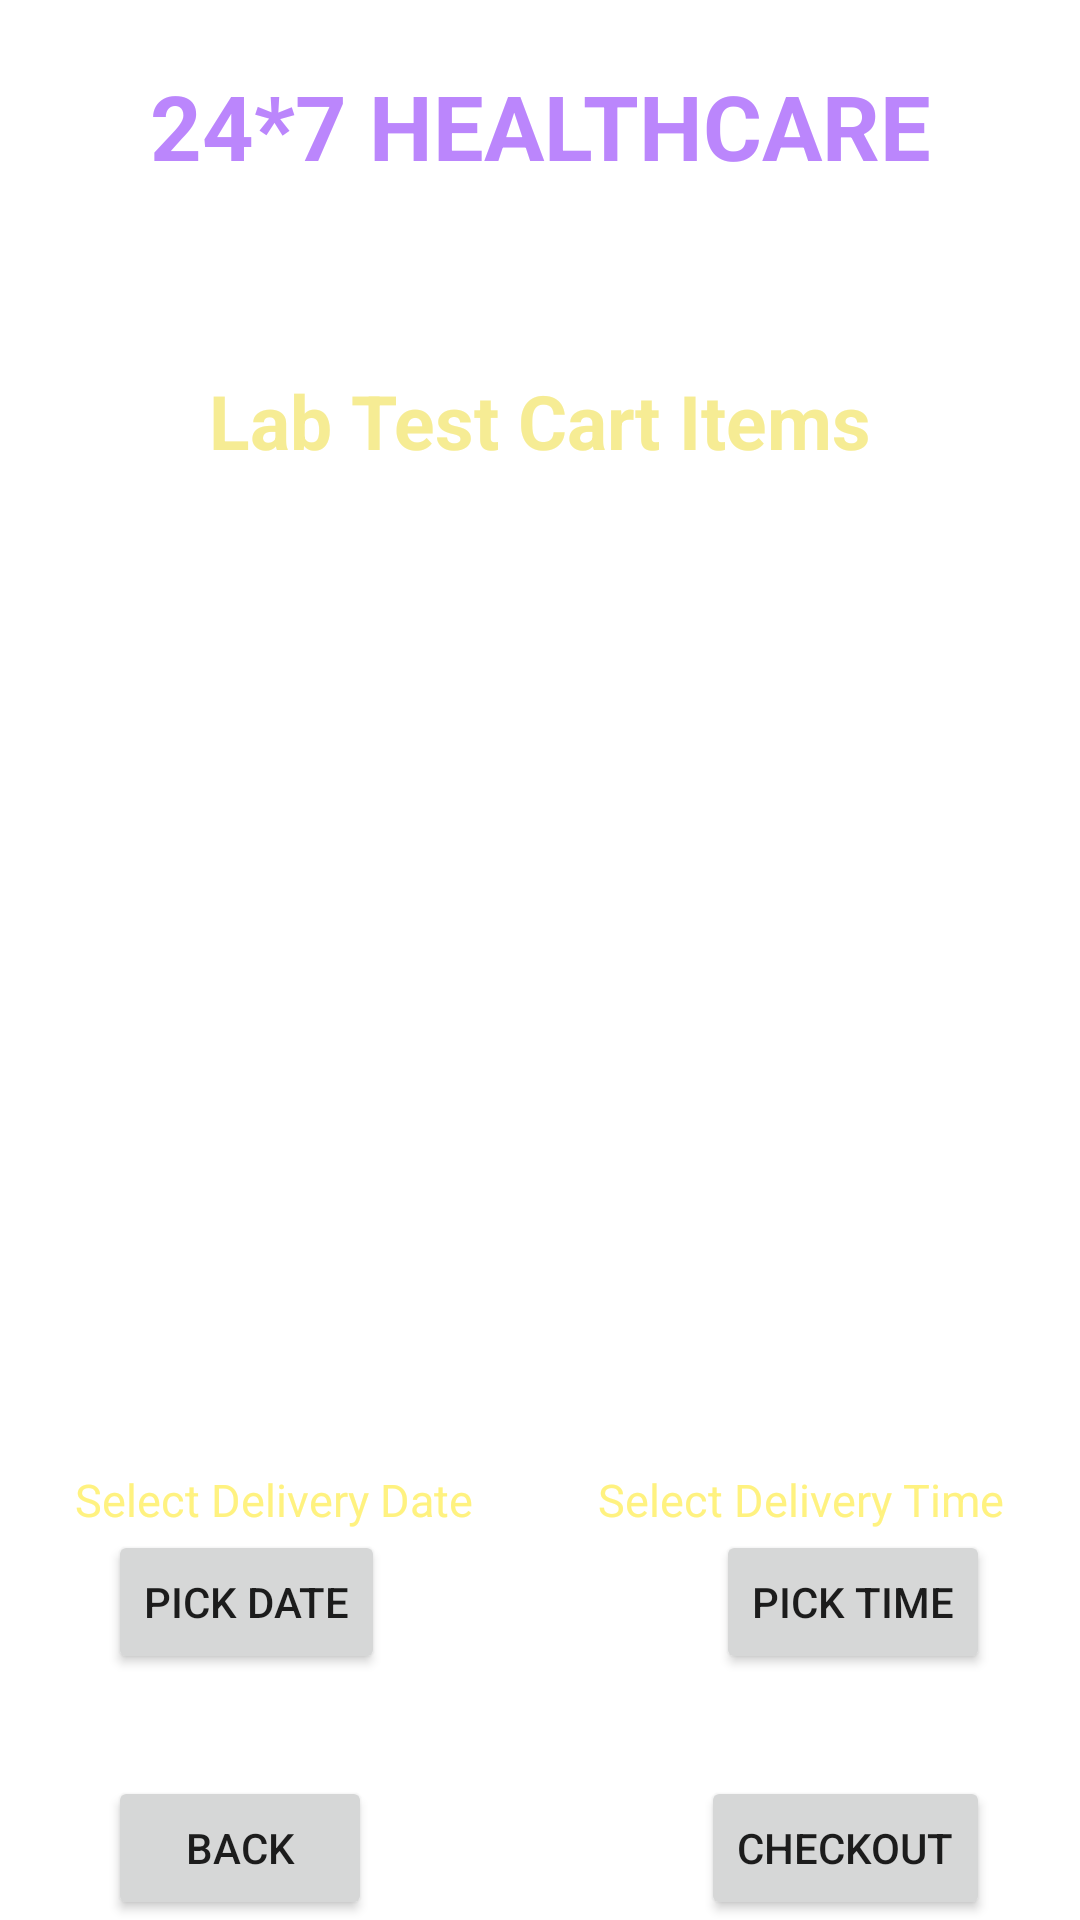

Write the Android layout XML for this screen, with the resource values it uses.
<!-- AndroidManifest.xml: application theme Theme.MediHealth -->
<!-- res/layout/activity_cart_lab.xml -->
<?xml version="1.0" encoding="utf-8"?>
<androidx.constraintlayout.widget.ConstraintLayout xmlns:android="http://schemas.android.com/apk/res/android"
    xmlns:app="http://schemas.android.com/apk/res-auto"
    xmlns:tools="http://schemas.android.com/tools"
    android:layout_width="match_parent"
    android:layout_height="match_parent"
    android:background="@drawable/background"
    tools:context=".DoctorDetailsActivity">

    <TextView
        android:id="@+id/textLabName"
        android:layout_width="wrap_content"
        android:layout_height="wrap_content"
        android:layout_centerHorizontal="true"
        android:text="24*7 HEALTHCARE"
        android:textColor="@color/purple_200"
        android:textSize="30sp"
        android:textStyle="bold"
        app:layout_constraintBottom_toBottomOf="parent"
        app:layout_constraintEnd_toEndOf="parent"
        app:layout_constraintStart_toStartOf="parent"
        app:layout_constraintTop_toTopOf="parent"
        app:layout_constraintVertical_bias="0.036" />

    <TextView
        android:id="@+id/textLabTitle"
        android:layout_width="wrap_content"
        android:layout_height="wrap_content"
        android:layout_marginTop="12dp"
        android:text="Deliver Location : Noida"
        android:textColor="#fff"
        android:textSize="18sp"
        android:textStyle="bold"
        app:layout_constraintEnd_toEndOf="parent"
        app:layout_constraintHorizontal_bias="0.497"
        app:layout_constraintStart_toStartOf="parent"
        app:layout_constraintTop_toBottomOf="@+id/textLabName" />

    <TextView
        android:id="@+id/textDDTitle"
        android:layout_width="wrap_content"
        android:layout_height="wrap_content"
        android:layout_marginTop="25dp"
        android:text="Lab Test Cart Items"
        android:textColor="#F6EC94"
        android:textSize="25sp"
        android:textStyle="bold"
        app:layout_constraintEnd_toEndOf="parent"
        app:layout_constraintStart_toStartOf="parent"
        app:layout_constraintTop_toBottomOf="@+id/textLabTitle" />

    <TextView
        android:id="@+id/textViewDeliveryDate"
        android:layout_width="wrap_content"
        android:layout_height="wrap_content"
        android:layout_marginStart="25dp"
        android:layout_marginBottom="130dp"
        android:textSize="15sp"
        android:text="Select Delivery Date"
        android:textColor="#FFF280"
        app:layout_constraintStart_toStartOf="parent"
        app:layout_constraintBottom_toBottomOf="parent"/>

    <TextView
        android:id="@+id/textViewDeliveryTime"
        android:layout_width="wrap_content"
        android:layout_height="wrap_content"
        android:layout_marginBottom="130dp"
        android:layout_marginEnd="25dp"
        android:textSize="15sp"
        android:text="Select Delivery Time"
        android:textColor="#FFF280"
        app:layout_constraintEnd_toEndOf="parent"
        app:layout_constraintBottom_toBottomOf="parent"/>

    <Button
        android:id="@+id/buttonAPPDate"
        android:layout_width="wrap_content"
        android:layout_height="wrap_content"
        android:layout_marginStart="36dp"
        android:text="PICK DATE"
        app:layout_constraintStart_toStartOf="parent"
        app:layout_constraintTop_toBottomOf="@+id/textViewDeliveryDate" />

    <Button
        android:id="@+id/buttonAPPTime"
        android:onClick="popTimePicker"
        android:layout_width="wrap_content"
        android:layout_height="wrap_content"
        android:layout_marginEnd="30dp"
        android:text="PICK TIME"
        app:layout_constraintEnd_toEndOf="parent"
        app:layout_constraintTop_toBottomOf="@+id/textViewDeliveryTime" />

    <Button
        android:id="@+id/btnLabBack"
        android:layout_width="wrap_content"
        android:layout_height="wrap_content"
        android:layout_marginStart="36dp"
        android:text="BACK"
        app:layout_constraintBottom_toBottomOf="parent"
        app:layout_constraintStart_toStartOf="parent"/>

    <Button
        android:id="@+id/btnLabCartCheckout"
        android:layout_width="wrap_content"
        android:layout_height="wrap_content"
        android:text="CHECKOUT"
        android:layout_marginEnd="30dp"
        app:layout_constraintBottom_toBottomOf="parent"
        app:layout_constraintEnd_toEndOf="parent"
        app:layout_constraintVertical_bias="0.69"/>

    <ListView
        android:id="@+id/listViewCart"
        android:layout_width="350dp"
        android:layout_height="322dp"
        app:layout_constraintBottom_toBottomOf="parent"
        app:layout_constraintEnd_toEndOf="parent"
        app:layout_constraintHorizontal_bias="0.491"
        app:layout_constraintStart_toStartOf="parent"
        app:layout_constraintTop_toTopOf="parent"
        app:layout_constraintVertical_bias="0.474" />

    <TextView
        android:id="@+id/textViewTotalCost"
        android:layout_width="wrap_content"
        android:layout_height="wrap_content"
        android:layout_marginStart="70dp"
        android:layout_marginBottom="164dp"
        android:text="cost"
        android:textColor="#fff"
        android:textSize="30dp"
        android:textStyle="bold"
        app:layout_constraintBottom_toBottomOf="parent"
        app:layout_constraintStart_toStartOf="parent" />

</androidx.constraintlayout.widget.ConstraintLayout>
<!-- resources referenced by this layout -->
<resources>
  <color name="purple_200">#FFBB86FC</color>
  <style name="Theme.MediHealth" parent="Theme.MaterialComponents.DayNight.DarkActionBar">
          
          <item name="colorPrimary">@color/purple_500</item>
          <item name="colorPrimaryVariant">@color/purple_700</item>
          <item name="colorOnPrimary">@color/white</item>
          
          <item name="colorSecondary">@color/teal_200</item>
          <item name="colorSecondaryVariant">@color/teal_700</item>
          <item name="colorOnSecondary">@color/black</item>
          
          <item name="android:statusBarColor">?attr/colorPrimaryVariant</item>
          
      </style>
  <color name="purple_500">#FF6200EE</color>
  <color name="purple_700">#FF3700B3</color>
  <color name="white">#FFFFFFFF</color>
  <color name="teal_200">#FF03DAC5</color>
  <color name="teal_700">#FF018786</color>
  <color name="black">#FF000000</color>
</resources>
